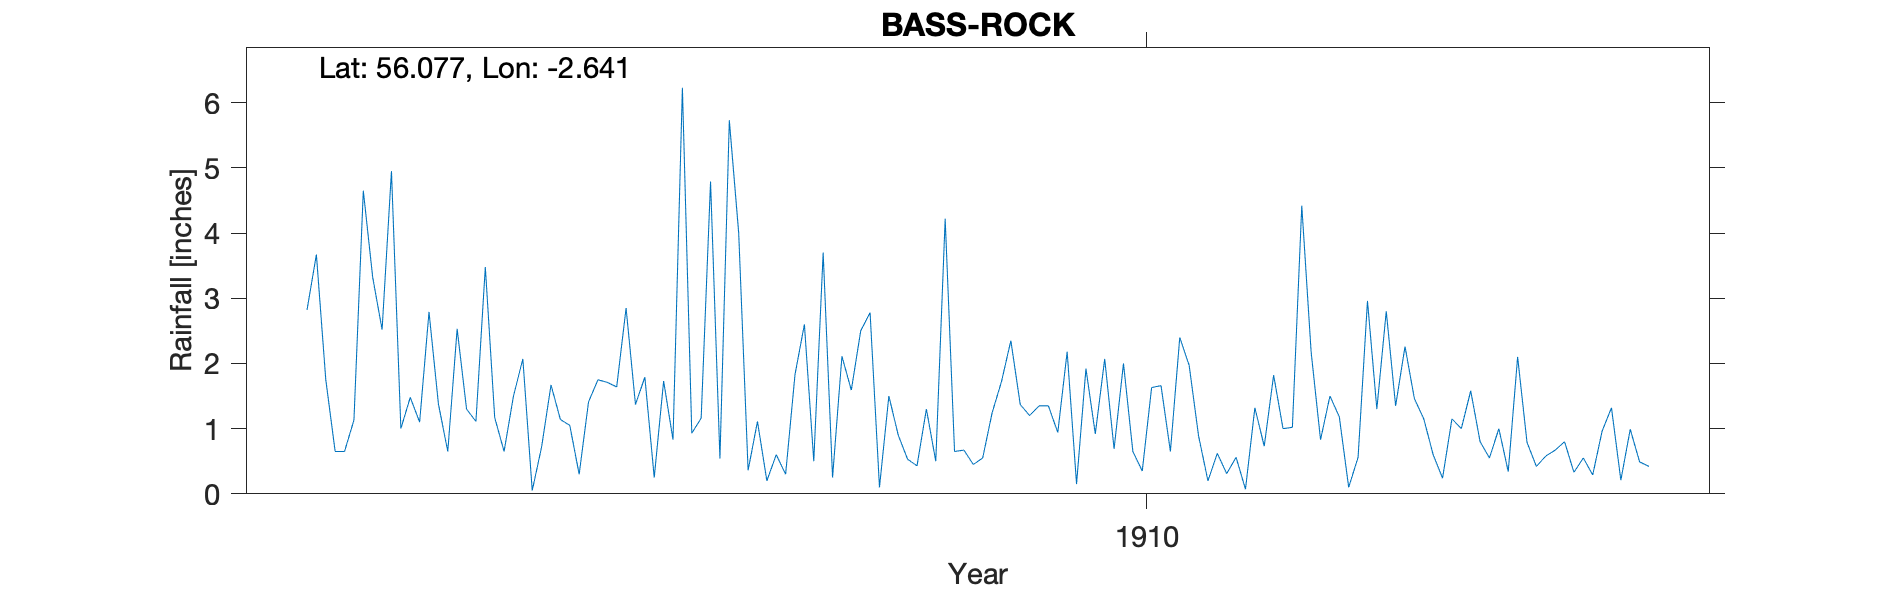

Values plotted in this chart, from the file beside it:
NORTH BERWICK BASS ROCK, , , , , , , , , , , , , , , , , , , , 
Grid ref, NT602873, Long, -2.641, Lat, 56.08, Elevation, 150, ft, , , , , , , , , , , , 
Station no, RR2694, , , , , , , , , , , , , , , , , , , 
, 1900, 1901, 1902, 1903, 1904, 1905, 1906, 1907, 1908, 1909, 1910, 1911, 1912, 1913, 1914, 1915, 1916, 1917, 1918, 1919
January, , , , 2.82, 1.1, 0.05, 1.79, 1.11, 2.78, 0.55, 0.92, 0.2, 0.83, 0.6, 0.58, , , , , 
February, , , , 3.67, 2.79, 0.72, 0.25, 0.2, 0.1, 1.24, 2.07, 0.62, 1.5, 0.24, 0.67, , , , , 
March, , , , 1.75, 1.38, 1.67, 1.73, 0.6, 1.5, 1.72, 0.69, 0.31, 1.18, 1.15, 0.8, , , , , 
April, , , , 0.65, 0.65, 1.14, 0.83, 0.3, 0.9, 2.35, 2, 0.56, 0.1, 1, 0.33, , , , , 
May, , , , 0.65, 2.53, 1.05, 6.23, 1.83, 0.53, 1.37, 0.65, 0.07, 0.56, 1.58, 0.55, , , , , 
June, , , , 1.13, 1.3, 0.3, 0.93, 2.6, 0.43, 1.2, 0.35, 1.32, 2.96, 0.8, 0.29, , , , , 
July, , , , 4.65, 1.11, 1.41, 1.16, 0.5, 1.3, 1.35, 1.63, 0.73, 1.3, 0.55, 0.96, , , , , 
August, , , , 3.32, 3.48, 1.75, 4.79, 3.7, 0.5, 1.35, 1.66, 1.82, 2.8, 1, 1.32, , , , , 
September, , , , 2.52, 1.17, 1.71, 0.54, 0.25, 4.22, 0.94, 0.65, 1, 1.35, 0.34, 0.21, , , , , 
October, , , , 4.95, 0.65, 1.64, 5.73, 2.11, 0.65, 2.18, 2.4, 1.02, 2.26, 2.1, 0.99, , , , , 
November, , , , 1, 1.5, 2.85, 4, 1.59, 0.67, 0.15, 1.97, 4.42, 1.46, 0.79, 0.49, , , , , 
December, , , , 1.48, 2.07, 1.37, 0.36, 2.5, 0.45, 1.92, 0.89, 2.17, 1.15, 0.42, 0.42, , , , , 
Total, , , , 28.59, 19.73, 15.66, 28.34, 17.29, 14.03, 16.32, 15.88, 14.24, 17.45, 10.57, 7.61, , , , , 
